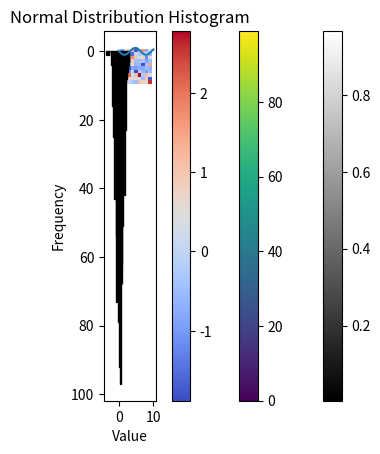

This figure's Python source:
import numpy as np
import matplotlib.pyplot as plt

x = np.linspace(0, 10, 100)
y = np.sin(x)

plt.plot(x, y)
plt.title("Sine Wave")
plt.xlabel("x")
plt.ylabel("sin(x)")
plt.show()

img = np.random.random((10, 10))
plt.imshow(img, cmap='gray')
plt.colorbar()
plt.title("Random Image (Grayscale)")
plt.show()

matrix = np.arange(100).reshape(10,10)
plt.imshow(matrix, cmap='viridis')
plt.colorbar()
plt.title("Matrix with 'viridis' colormap")
plt.show()

data = np.random.randn(10, 10)
plt.imshow(data, cmap='coolwarm')
plt.colorbar()
plt.title("Heatmap Example")
plt.show()

samples = np.random.normal(0, 1, 1000)
plt.hist(samples, bins=30, edgecolor='black')
plt.title("Normal Distribution Histogram")
plt.xlabel("Value")
plt.ylabel("Frequency")
plt.show()